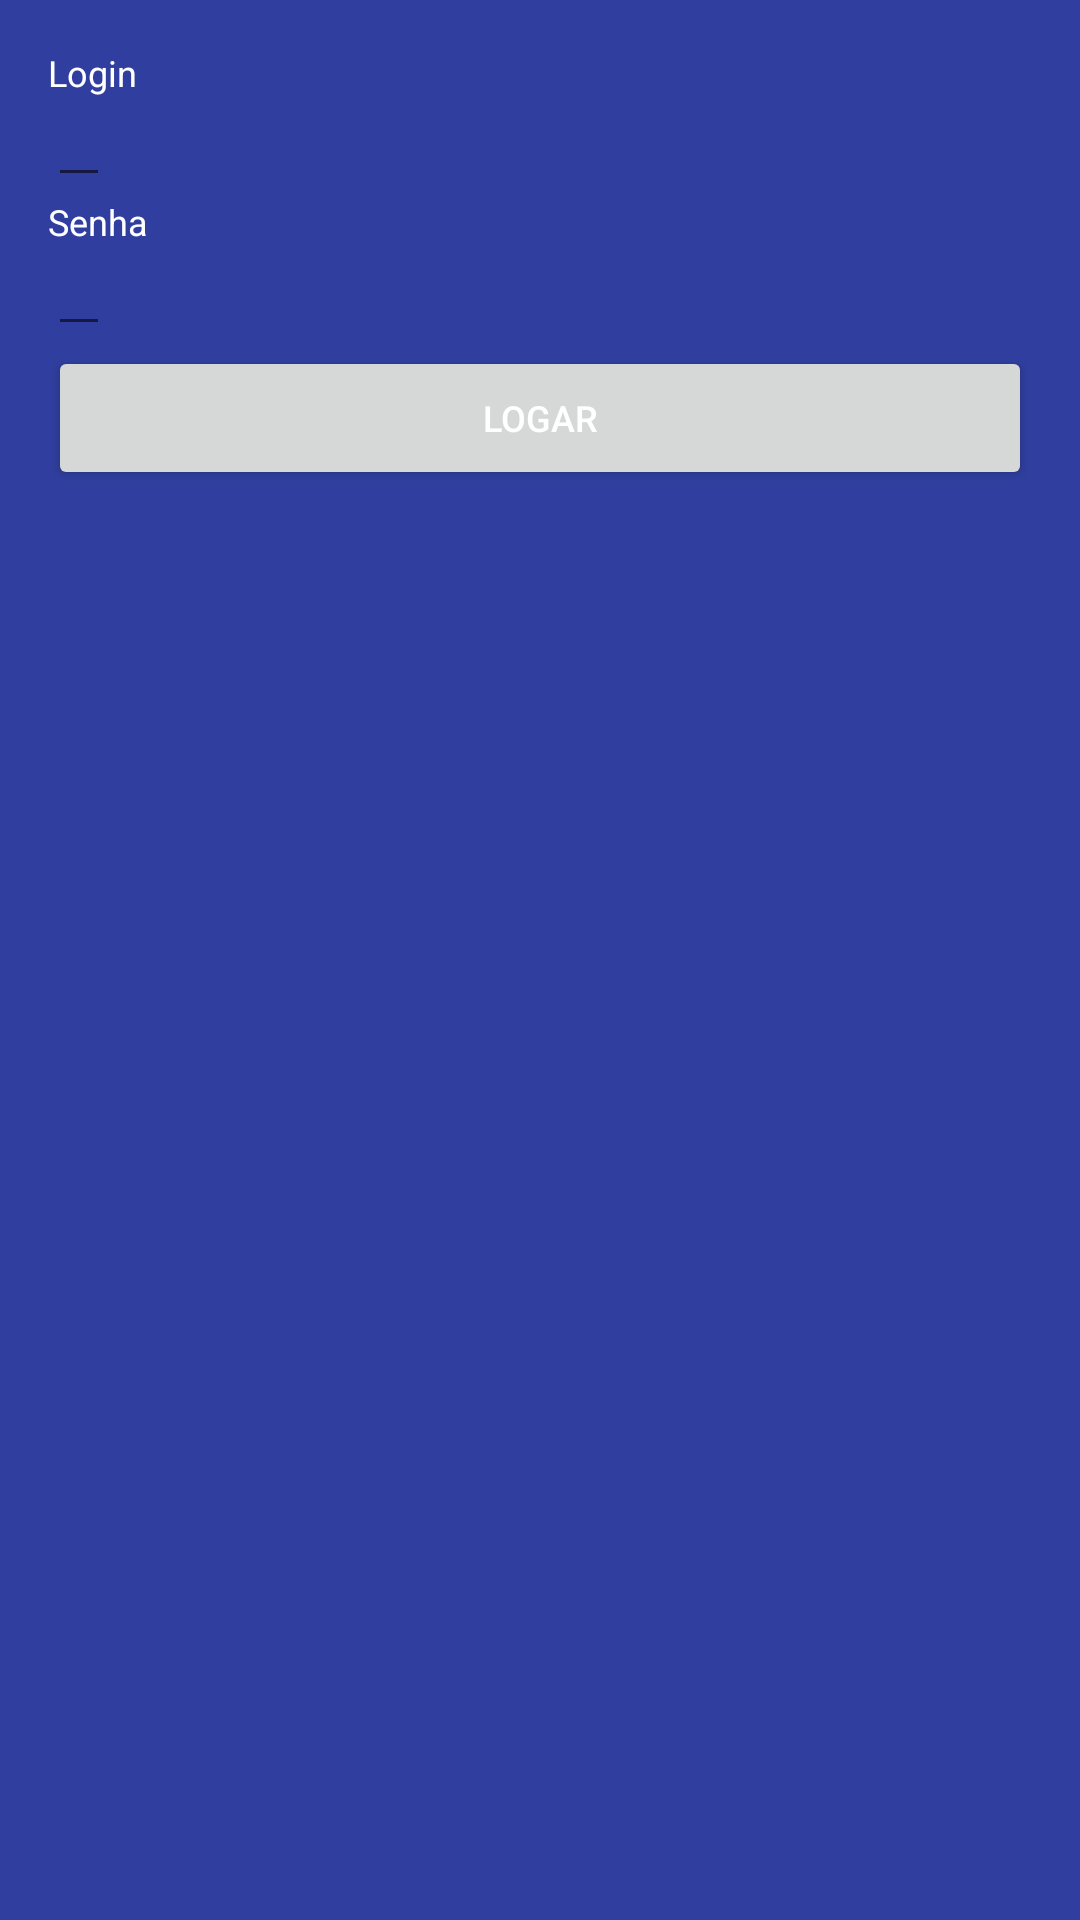

Layout XML and referenced resources for this Android screen:
<!-- AndroidManifest.xml: application theme AppTheme -->
<!-- res/layout/activity_login.xml -->
<?xml version="1.0" encoding="utf-8"?>
<LinearLayout xmlns:android="http://schemas.android.com/apk/res/android"
    xmlns:tools="http://schemas.android.com/tools"
    android:layout_width="match_parent"
    android:layout_height="match_parent"
    android:paddingBottom="@dimen/activity_vertical_margin"
    android:paddingLeft="@dimen/activity_horizontal_margin"
    android:paddingRight="@dimen/activity_horizontal_margin"
    android:paddingTop="@dimen/activity_vertical_margin"
    android:orientation="vertical"
    android:background="@color/colorPrimaryDark"
    tools:context="com.example.vandame.project_blank.LoginActivity">

    <TextView
        android:layout_width="wrap_content"
        android:layout_height="wrap_content"
        android:text="@string/tbl_login"
        style="@style/txt_label_form_login"/>

    <EditText
        android:layout_width="wrap_content"
        android:layout_height="wrap_content"
        android:id="@+id/edit_login"
        android:inputType="text"
        style="@style/txt_label_form_login"/>

    <TextView
        android:layout_width="wrap_content"
        android:layout_height="wrap_content"
        style="@style/txt_label_form_login"
        android:text="@string/tbl_senha"/>
    <EditText
        android:layout_width="wrap_content"
        android:layout_height="wrap_content"
        android:id="@+id/edit_senha"
        android:inputType="textPassword"
        style="@style/txt_label_form_login"/>
    
    <Button
        android:layout_width="match_parent"
        android:layout_height="wrap_content"
        android:id="@+id/btn_logar"
        android:text="@string/btn_logar"
        style="@style/txt_label_form_login"/>

</LinearLayout>
<!-- resources referenced by this layout -->
<resources>
  <color name="colorPrimaryDark">#303F9F</color>
  <dimen name="activity_horizontal_margin">16dp</dimen>
  <dimen name="activity_vertical_margin">16dp</dimen>
  <string name="btn_logar">Logar</string>
  <string name="tbl_login">Login</string>
  <string name="tbl_senha">Senha</string>
  <style name="txt_label_form_login">
          <item name="android:textColor">@color/white</item>
          <item name="android:textSize">@dimen/texto_padrao</item>
          <item name="android:layout_marginBottom">@dimen/fab_margin</item>
      </style>
  <style name="AppTheme" parent="Theme.AppCompat.Light.DarkActionBar">
          
          <item name="colorPrimary">@color/colorPrimary</item>
          <item name="colorPrimaryDark">@color/colorPrimaryDark</item>
          <item name="colorAccent">@color/colorAccent</item>
  
          
          <item name="android:alertDialogTheme">@style/AppTheme.Dark.Dialog.Info</item>
      </style>
  <color name="white">#fff</color>
  <dimen name="texto_padrao">12sp</dimen>
  <color name="colorPrimary">#3F51B5</color>
  <color name="colorAccent">#FF4081</color>
  <style name="AppTheme.Dark.Dialog.Info" parent="Theme.AppCompat.Dialog">
          <item name="colorAccent">@color/white</item>
          <item name="android:textColorPrimary">@color/white</item>
          <item name="android:background">@color/colorPrimaryInfo</item>
      </style>
  <color name="colorPrimaryInfo">#80e4ff</color>
</resources>
